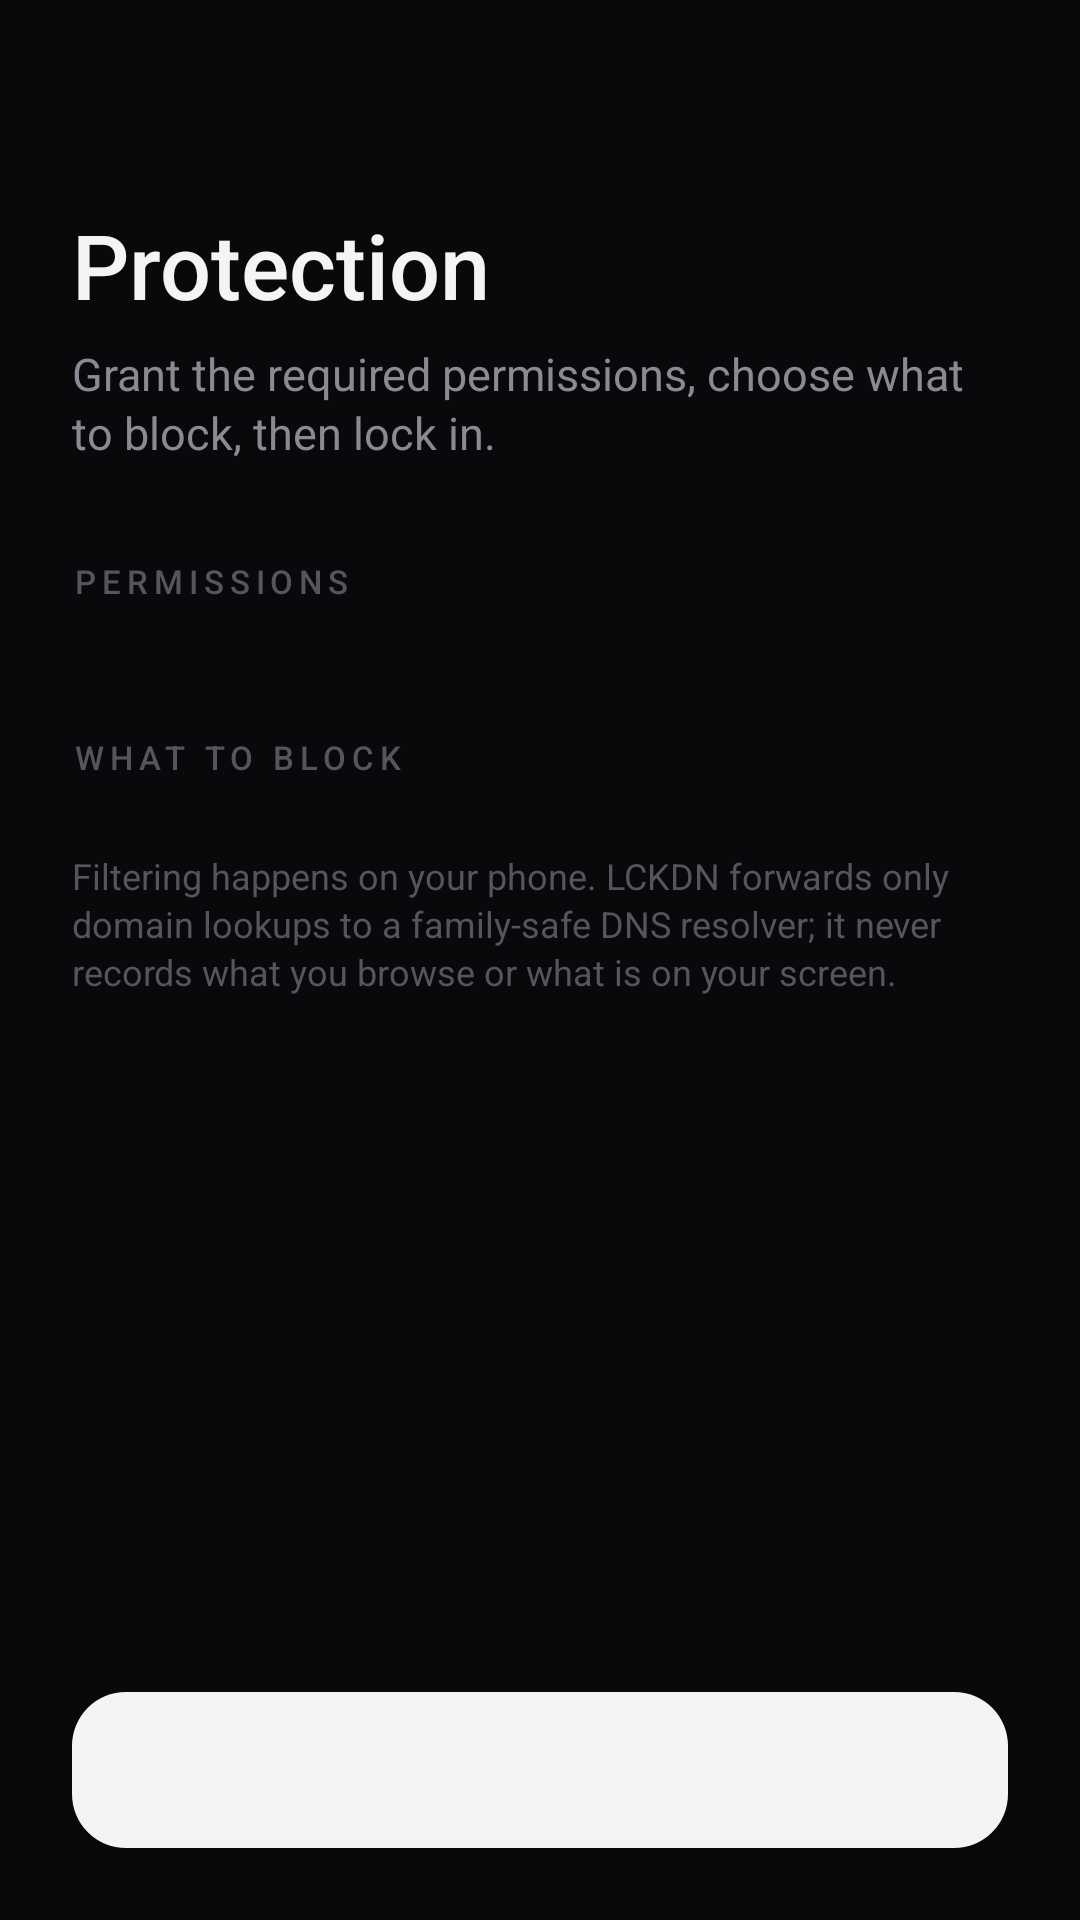

Android layout source for this screen:
<!-- AndroidManifest.xml: application theme Theme.LCKDN -->
<!-- res/layout/activity_setup.xml -->
<?xml version="1.0" encoding="utf-8"?>
<LinearLayout xmlns:android="http://schemas.android.com/apk/res/android"
    xmlns:app="http://schemas.android.com/apk/res-auto"
    android:layout_width="match_parent"
    android:layout_height="match_parent"
    android:background="@color/bg"
    android:fitsSystemWindows="true"
    android:orientation="vertical">

    <ImageButton
        android:id="@+id/back"
        android:layout_width="48dp"
        android:layout_height="48dp"
        android:layout_marginStart="12dp"
        android:layout_marginTop="12dp"
        android:background="?attr/selectableItemBackgroundBorderless"
        android:contentDescription="Back"
        android:src="@drawable/ic_back"
        app:tint="@color/text" />

    <ScrollView
        android:layout_width="match_parent"
        android:layout_height="0dp"
        android:layout_weight="1"
        android:clipToPadding="false"
        android:paddingStart="24dp"
        android:paddingEnd="24dp"
        android:paddingBottom="24dp">

        <LinearLayout
            android:layout_width="match_parent"
            android:layout_height="wrap_content"
            android:orientation="vertical">

            <TextView
                android:layout_width="wrap_content"
                android:layout_height="wrap_content"
                android:layout_marginTop="8dp"
                android:fontFamily="sans-serif-medium"
                android:text="Protection"
                android:textColor="@color/text"
                android:textSize="30sp" />

            <TextView
                android:id="@+id/subtitle"
                android:layout_width="wrap_content"
                android:layout_height="wrap_content"
                android:layout_marginTop="6dp"
                android:lineSpacingExtra="2dp"
                android:text="Grant the required permissions, choose what to block, then lock in."
                android:textColor="@color/text_dim"
                android:textSize="15sp" />

            <TextView
                style="@style/SectionHeader"
                android:text="PERMISSIONS" />

            <LinearLayout
                android:id="@+id/steps"
                android:layout_width="match_parent"
                android:layout_height="wrap_content"
                android:orientation="vertical" />

            <TextView
                style="@style/SectionHeader"
                android:text="WHAT TO BLOCK" />

            <LinearLayout
                android:id="@+id/toggles"
                android:layout_width="match_parent"
                android:layout_height="wrap_content"
                android:orientation="vertical" />

            <TextView
                android:layout_width="match_parent"
                android:layout_height="wrap_content"
                android:layout_marginTop="12dp"
                android:lineSpacingExtra="2dp"
                android:text="Filtering happens on your phone. LCKDN forwards only domain lookups to a family-safe DNS resolver; it never records what you browse or what is on your screen."
                android:textColor="@color/text_faint"
                android:textSize="12sp" />
        </LinearLayout>
    </ScrollView>

    <com.google.android.material.button.MaterialButton
        android:id="@+id/continueButton"
        android:layout_width="match_parent"
        android:layout_height="60dp"
        android:layout_marginStart="24dp"
        android:layout_marginEnd="24dp"
        android:layout_marginBottom="20dp"
        android:fontFamily="sans-serif-medium"
        android:textSize="16sp"
        app:cornerRadius="18dp" />
</LinearLayout>
<!-- resources referenced by this layout -->
<resources>
  <color name="bg">#FF09090B</color>
  <color name="text">#FFF4F4F5</color>
  <color name="text_dim">#FF8A8A94</color>
  <color name="text_faint">#FF55555E</color>
  <style name="SectionHeader">
          <item name="android:layout_width">wrap_content</item>
          <item name="android:layout_height">wrap_content</item>
          <item name="android:layout_marginTop">32dp</item>
          <item name="android:layout_marginBottom">12dp</item>
          <item name="android:fontFamily">sans-serif-medium</item>
          <item name="android:letterSpacing">0.18</item>
          <item name="android:textColor">@color/text_faint</item>
          <item name="android:textSize">11sp</item>
      </style>
  <style name="Theme.LCKDN" parent="Theme.Material3.Dark.NoActionBar">
          <item name="colorPrimary">@color/text</item>
          <item name="colorOnPrimary">@color/bg</item>
          <item name="colorPrimaryContainer">@color/surface2</item>
          <item name="colorOnPrimaryContainer">@color/text</item>
          <item name="colorSecondary">@color/accent</item>
          <item name="colorOnSecondary">@color/bg</item>
          <item name="colorSecondaryContainer">@color/surface2</item>
          <item name="colorOnSecondaryContainer">@color/text</item>
          <item name="colorSurface">@color/surface</item>
          <item name="colorOnSurface">@color/text</item>
          <item name="colorOnSurfaceVariant">@color/text_dim</item>
          <item name="colorSurfaceContainerHigh">@color/surface2</item>
          <item name="colorSurfaceContainerHighest">@color/stroke</item>
          <item name="colorOutline">@color/stroke</item>
          <item name="colorError">@color/danger</item>
          <item name="android:windowBackground">@color/bg</item>
          <item name="android:statusBarColor">@color/bg</item>
          <item name="android:navigationBarColor">@color/bg</item>
          <item name="android:windowLightStatusBar">false</item>
      </style>
  <color name="surface2">#FF1B1B20</color>
  <color name="accent">#FF34D399</color>
  <color name="surface">#FF131316</color>
  <color name="stroke">#FF26262D</color>
  <color name="danger">#FFF87171</color>
</resources>
